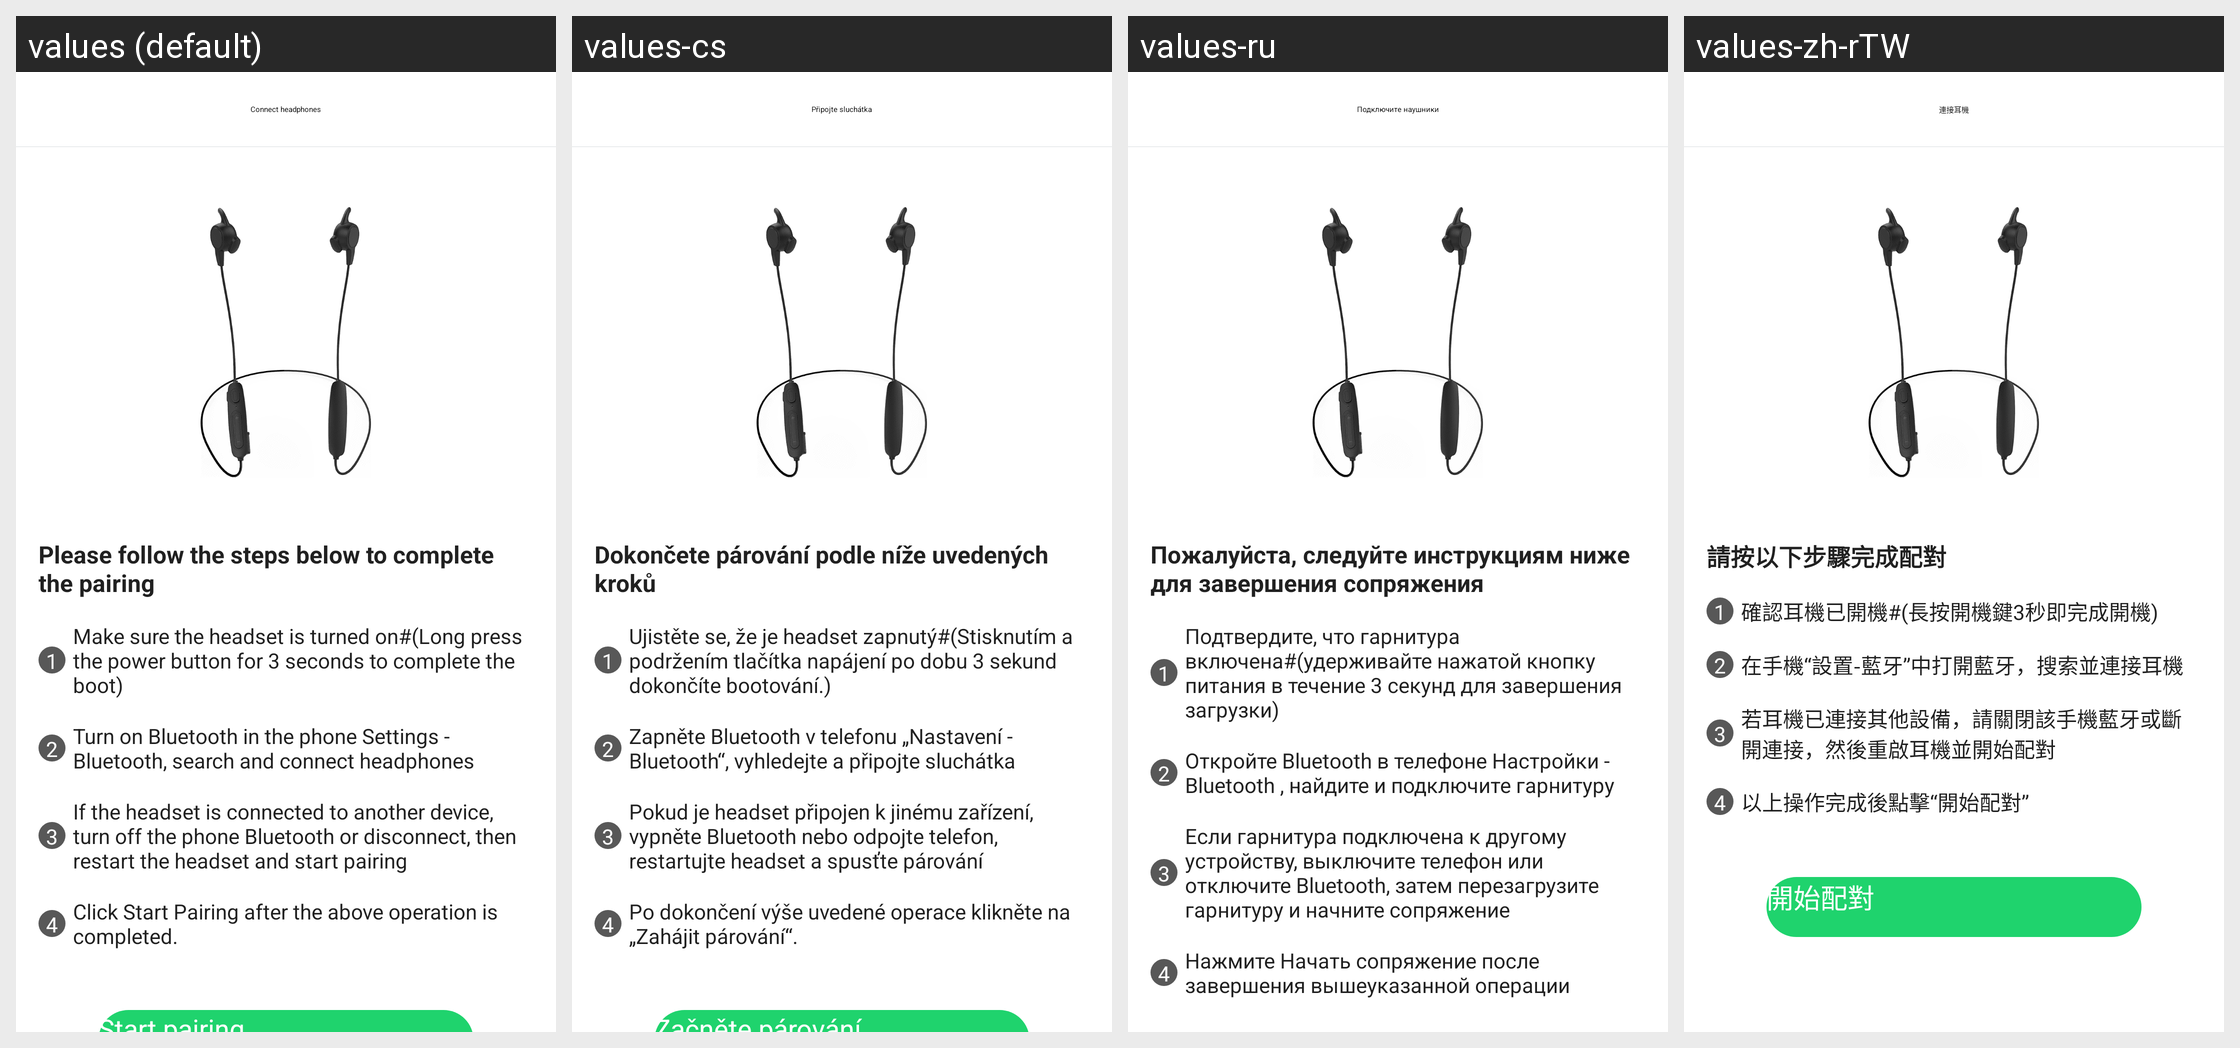

Strings drawn on this Android screen and how each of the app's shown locales translates them:
Android screen res/layout/activity_scan_headset_gui.xml rendered under 4 locales, left to right: values (default), values-cs, values-ru, values-zh-rTW. Device: Nexus 5 (rendered at 1080×1920; each locale shown at half size, 540×960, under a caption strip naming it); theme AppTheme.
Other locales in the repository, not shown: values-af, values-am, values-ar, values-az, values-be, values-bg, values-bn, values-bs, values-ca, values-da, values-de, values-el, values-en-rGB, values-es, values-es-rUS, values-et, values-eu, values-fa, values-fi, values-fr, values-fr-rCA, values-gl, values-gu, values-hi, values-hi-rIN, values-hr, values-hu, values-hy, values-in, values-is, values-it, values-iw, values-ja, values-ka, values-kk, values-km, values-kn, values-ko, values-ky, values-lo, values-lt, values-lv, values-mk, values-ml, values-mn, values-mr, values-ms, values-my, values-nb, values-ne, values-nl, values-pa, values-pl, values-pt, values-pt-rPT, values-ro, values-si, values-sk, values-sl, values-sq, values-sr, values-sv, values-sw, values-ta, values-te, values-th, values-tl, values-tr, values-uk, values-ur, values-uz, values-vi, values-zh-rCN, values-zh-rHK, values-zh-rMO, values-zu.
Strings drawn on this screen, with the default value and each locale's value (text and hints the layout hard-codes, and strings that could not be matched under every locale, appear in the picture but are not listed):

Connect_headset
  values: Connect headphones
  values-cs: Připojte sluchátka
  values-ru: Подключите наушники
  values-zh-rTW: 連接耳機

Connect_headset_gui_title
  values: Please follow the steps below to complete the pairing
  values-cs: Dokončete párování podle níže uvedených kroků
  values-ru: Пожалуйста, следуйте инструкциям ниже для завершения сопряжения
  values-zh-rTW: 請按以下步驟完成配對

Connect_headset_gui_comment_1
  values: Make sure the headset is turned on#(Long press the power button for 3 seconds to complete the boot)
  values-cs: Ujistěte se, že je headset zapnutý#(Stisknutím a podržením tlačítka napájení po dobu 3 sekund dokončíte bootování.)
  values-ru: Подтвердите, что гарнитура включена#(удерживайте нажатой кнопку питания в течение 3 секунд для завершения загрузки)
  values-zh-rTW: 確認耳機已開機#(長按開機鍵3秒即完成開機)

Connect_headset_gui_comment_2
  values: Turn on Bluetooth in the phone Settings - Bluetooth, search and connect headphones
  values-cs: Zapněte Bluetooth v telefonu „Nastavení - Bluetooth“, vyhledejte a připojte sluchátka
  values-ru: Откройте Bluetooth в телефоне Настройки - Bluetooth , найдите и подключите гарнитуру
  values-zh-rTW: 在手機“設置-藍牙”中打開藍牙，搜索並連接耳機

Connect_headset_gui_comment_3
  values: If the headset is connected to another device, turn off the phone Bluetooth or disconnect, then restart the headset and start pairing
  values-cs: Pokud je headset připojen k jinému zařízení, vypněte Bluetooth nebo odpojte telefon, restartujte headset a spusťte párování
  values-ru: Если гарнитура подключена к другому устройству, выключите телефон или отключите Bluetooth, затем перезагрузите гарнитуру и начните сопряжение
  values-zh-rTW: 若耳機已連接其他設備，請關閉該手機藍牙或斷開連接，然後重啟耳機並開始配對

Connect_headset_gui_comment_4
  values: Click Start Pairing after the above operation is completed.
  values-cs: Po dokončení výše uvedené operace klikněte na „Zahájit párování“.
  values-ru: Нажмите Начать сопряжение после завершения вышеуказанной операции
  values-zh-rTW: 以上操作完成後點擊“開始配對”
